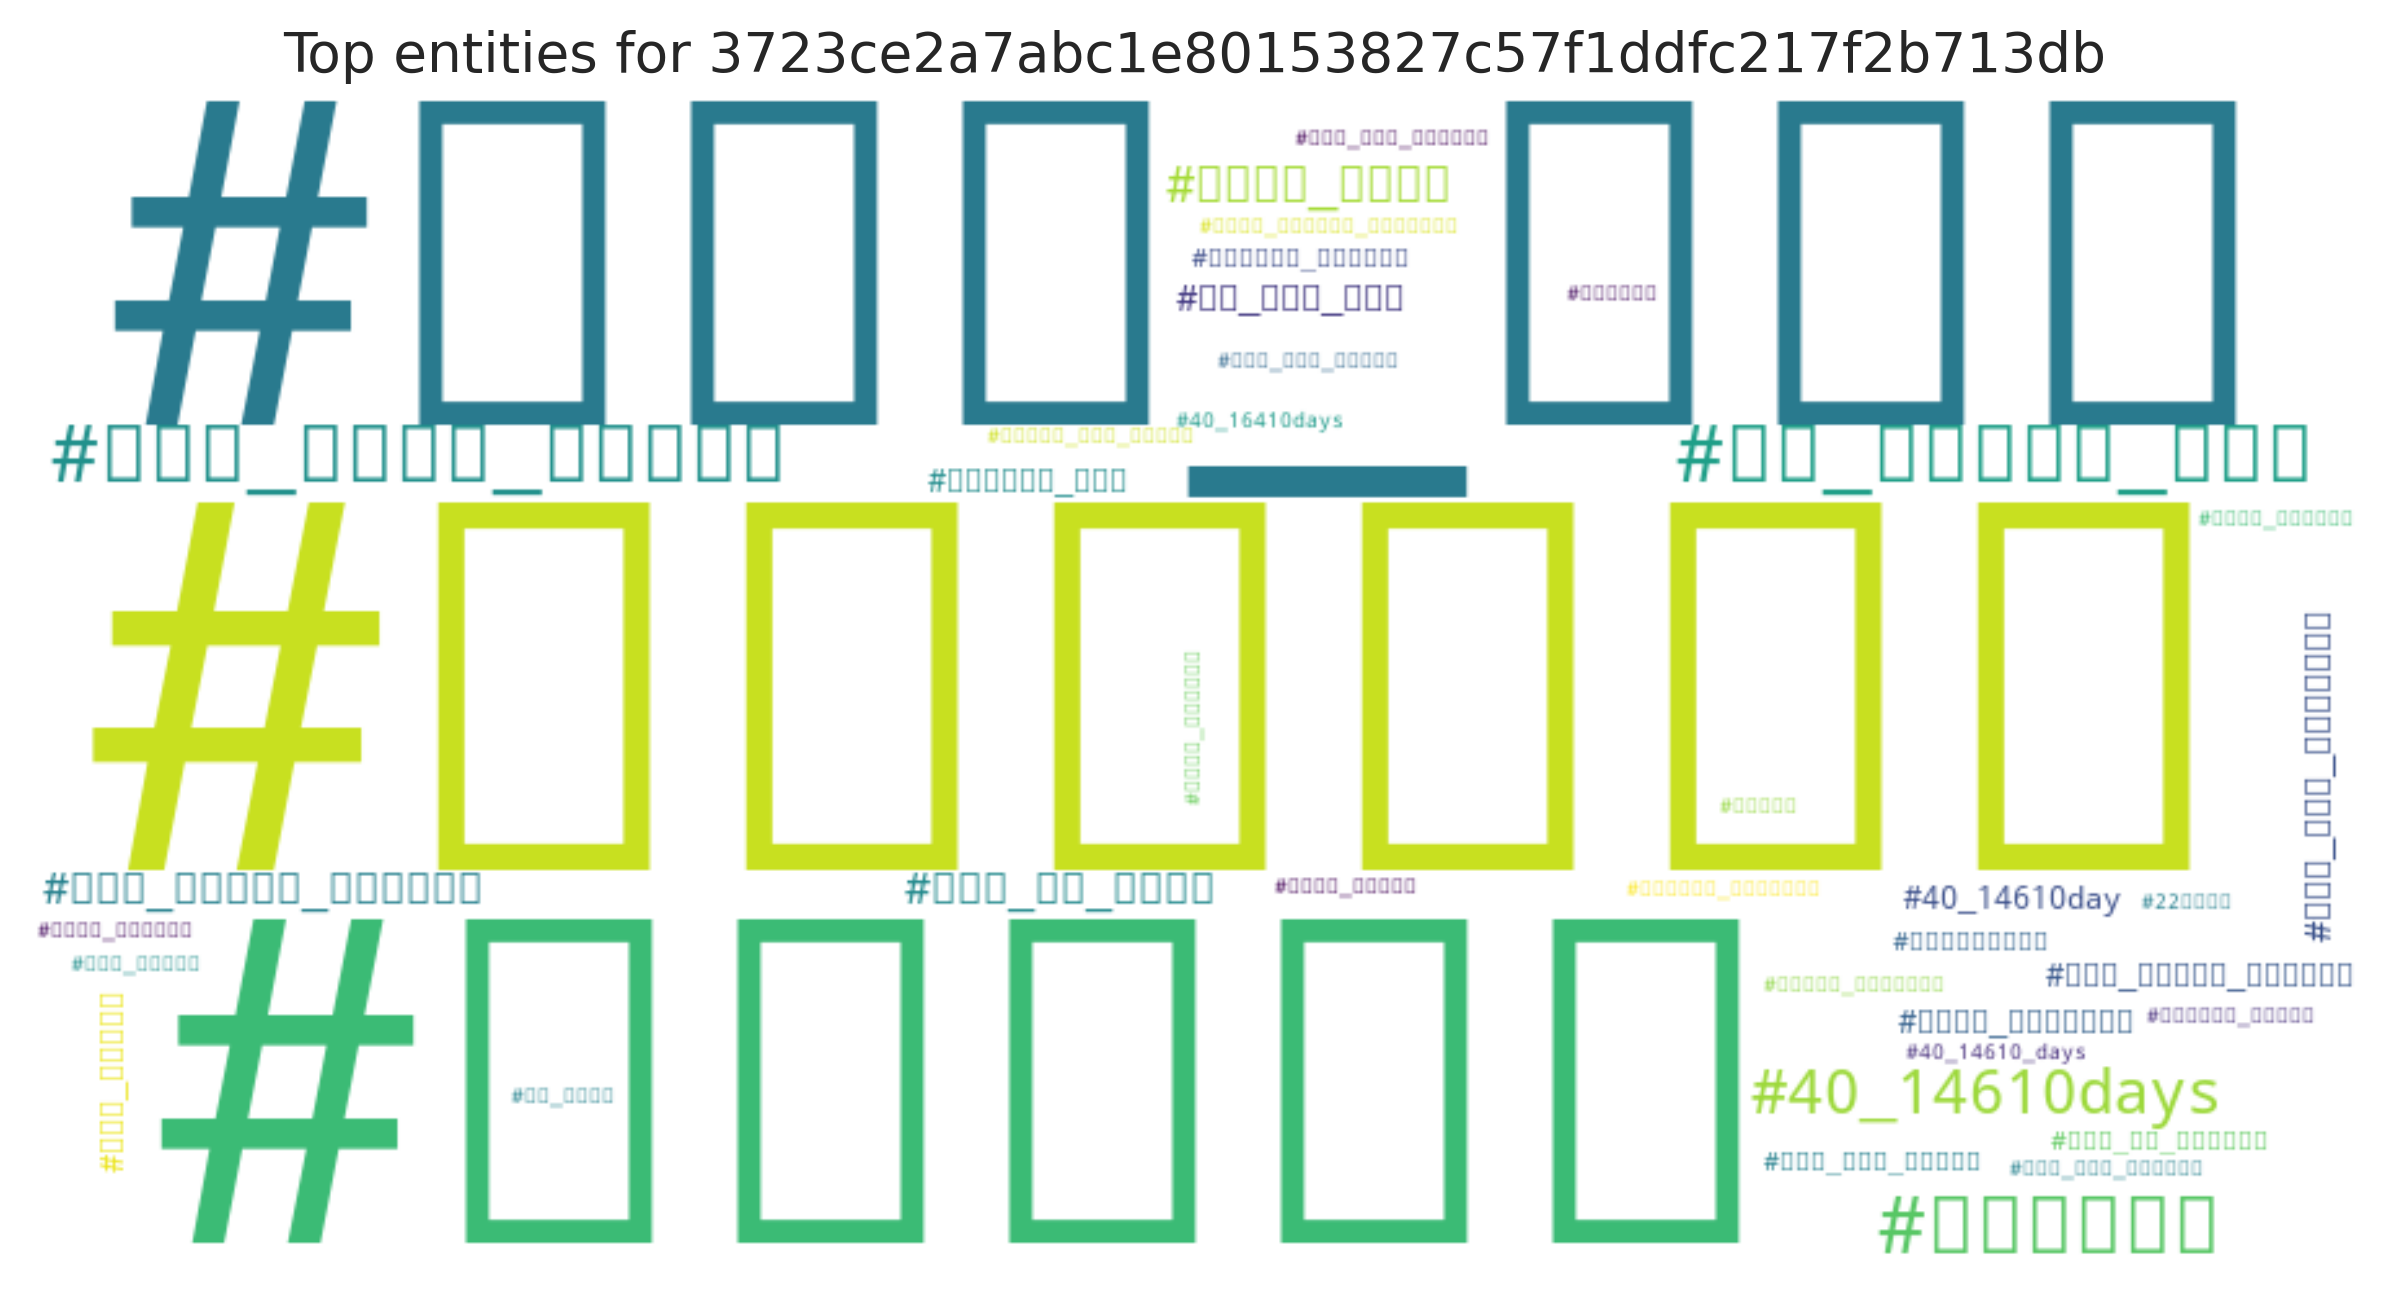

The file beside this chart, header and first rows:
entity, count
#فاطمیه, 25
#دهه_فجر, 25
#فاطمة, 25
#علی_تنها_نماند, 25
#۲۲بهمن, 25
#من_خواهم_آمد, 25
#40_14610days, 14
#الله_اکبر, 8
#چهل_سالگی_انقلاب, 6
#همه_می_آییم, 6
#می_آیم_چون, 4
#چهل_سال_سازندگی, 4
#چهل_سالگی, 3
#می?آیم_چون, 3
#40_14610day, 3
#چهل_سالگى_انقلاب, 3
#بهمن_تماشایی, 3
#برعندازها, 2
#چهل_سال_امنیت, 2
#انقلاب_اسلامی, 2
#مرگ_بر_آمریکا, 2
#40_16410days, 1
#چهل_سال_افتخار, 1
#خروج_یمانی, 1
#چهل_سال_اقتدار, 1
#جشن_چهل_سالگی, 1
#۲۲بهمن_تماشایی, 1
#سلفی_اقتدار, 1
#طوفان_توییتری, 1
#اربعون_ربیعا, 1
#موشن_گرافیک, 1
#40_14610_days, 1
#فجر_فاطمی, 1
#اسلام_ناب_محمدی, 1
#صلوات, 1
#بعثت_انقلاب, 1
#مردم_فراموش_نمیکنند, 1
#۲۲_بهمن, 1
#22بهمن, 1
#ساندیس, 1
